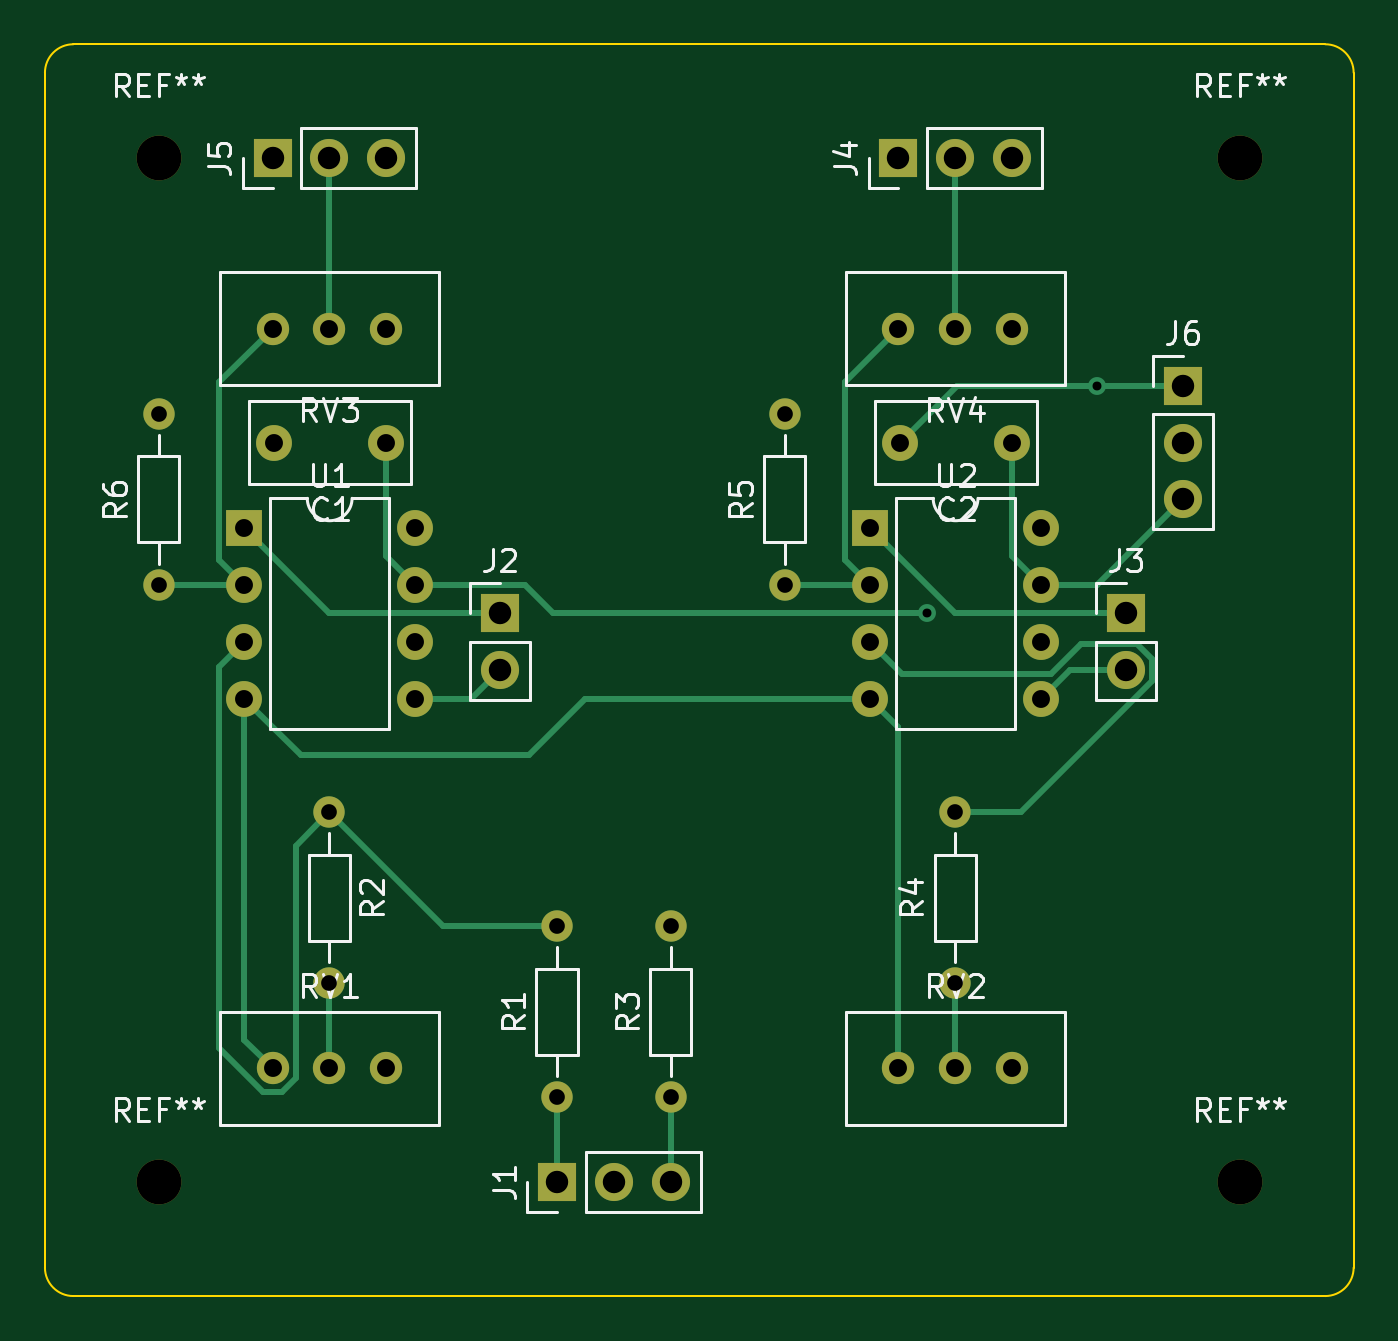
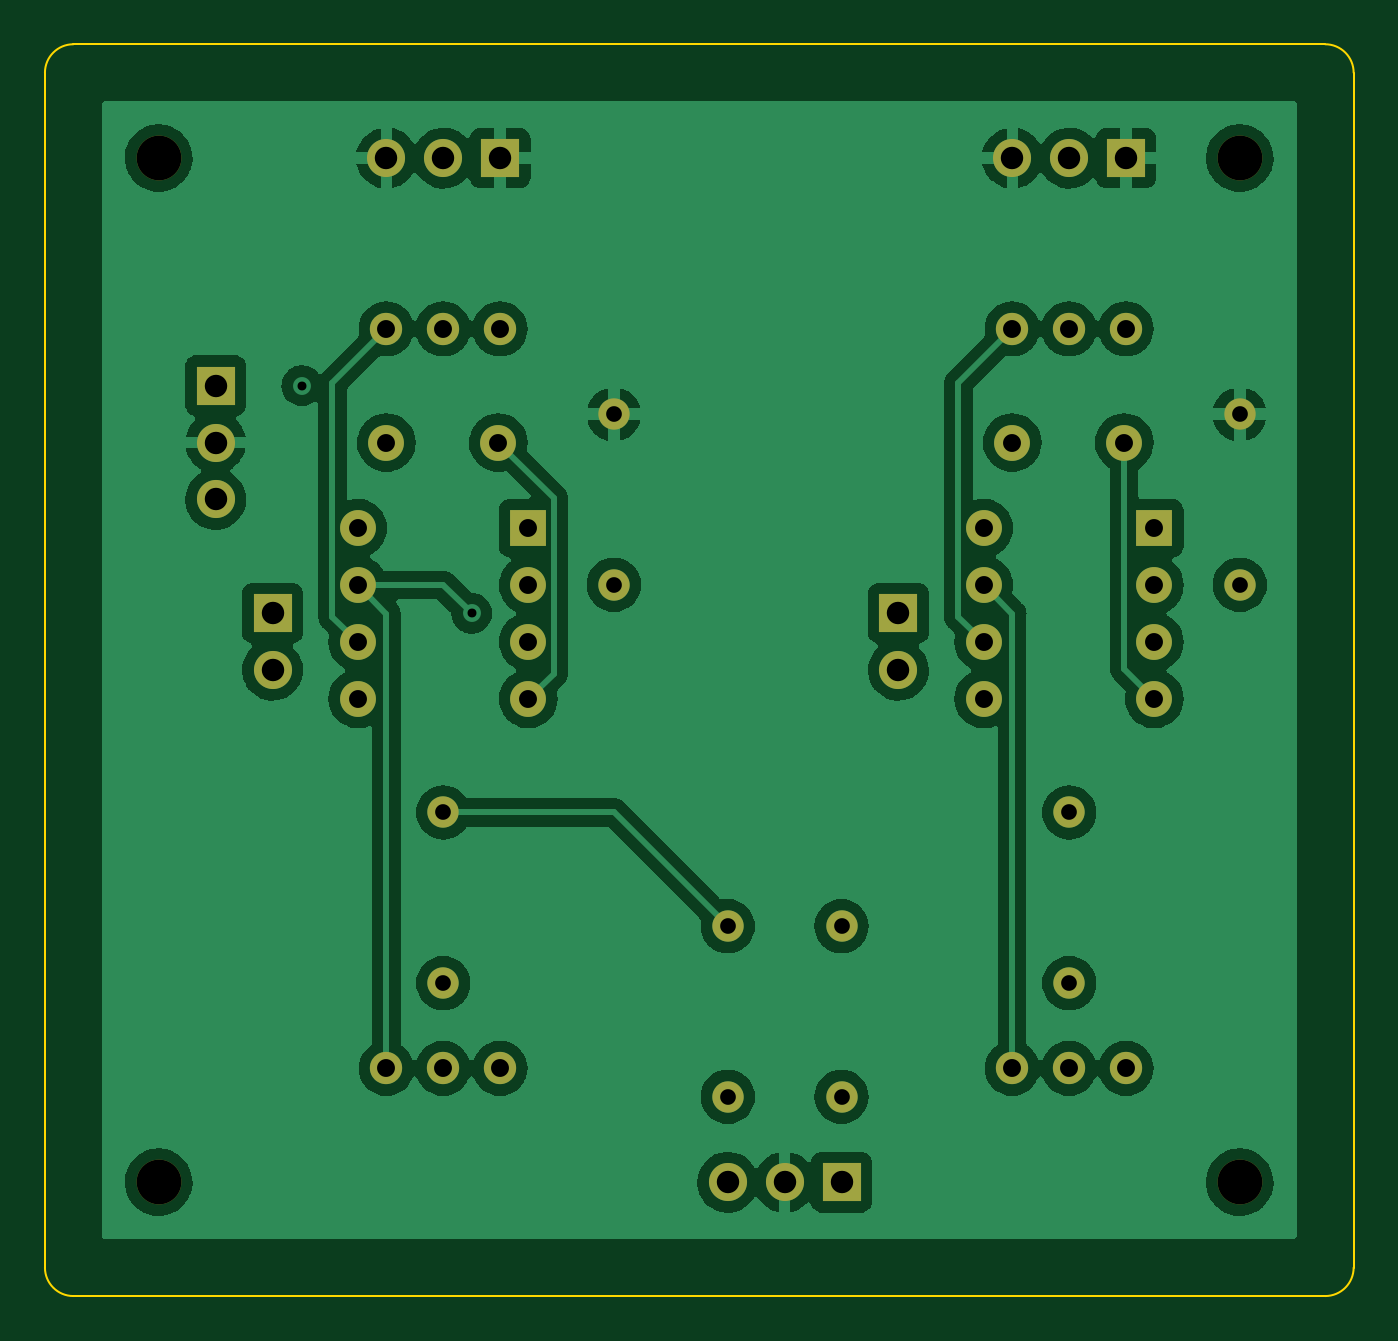
Circuit board: 11 layer files. Board 58.4 x 55.9 mm.
- bottom_copper: Galvoamp-B_Cu.gbr (133197 bytes)
- bottom_mask: Galvoamp-B_Mask.gbr (2953 bytes)
- paste: Galvoamp-B_Paste.gbr (455 bytes)
- bottom_silk: Galvoamp-B_Silkscreen.gbr (456 bytes)
- outline: Galvoamp-Edge_Cuts.gbr (995 bytes)
- top_copper: Galvoamp-F_Cu.gbr (8513 bytes)
- top_mask: Galvoamp-F_Mask.gbr (2953 bytes)
- paste: Galvoamp-F_Paste.gbr (455 bytes)
- top_silk: Galvoamp-F_Silkscreen.gbr (22153 bytes)
- drill: Galvoamp-NPTH.drl (377 bytes)
- drill: Galvoamp-PTH.drl (1244 bytes)

=== bottom_copper: Galvoamp-B_Cu.gbr (133197 bytes, source omitted) ===
=== bottom_mask: Galvoamp-B_Mask.gbr ===
%TF.GenerationSoftware,KiCad,Pcbnew,(6.0.1)*%
%TF.CreationDate,2022-01-30T20:50:49-08:00*%
%TF.ProjectId,Galvoamp,47616c76-6f61-46d7-902e-6b696361645f,rev?*%
%TF.SameCoordinates,Original*%
%TF.FileFunction,Soldermask,Bot*%
%TF.FilePolarity,Negative*%
%FSLAX46Y46*%
G04 Gerber Fmt 4.6, Leading zero omitted, Abs format (unit mm)*
G04 Created by KiCad (PCBNEW (6.0.1)) date 2022-01-30 20:50:49*
%MOMM*%
%LPD*%
G01*
G04 APERTURE LIST*
%ADD10R,1.700000X1.700000*%
%ADD11O,1.700000X1.700000*%
%ADD12C,1.440000*%
%ADD13C,1.400000*%
%ADD14O,1.400000X1.400000*%
%ADD15R,1.600000X1.600000*%
%ADD16O,1.600000X1.600000*%
%ADD17C,2.000000*%
%ADD18C,1.600000*%
G04 APERTURE END LIST*
D10*
%TO.C,J4*%
X139700000Y-76200000D03*
D11*
X142240000Y-76200000D03*
X144780000Y-76200000D03*
%TD*%
D12*
%TO.C,RV2*%
X144780000Y-116840000D03*
X142240000Y-116840000D03*
X139700000Y-116840000D03*
%TD*%
D10*
%TO.C,J3*%
X149860000Y-96520000D03*
D11*
X149860000Y-99060000D03*
%TD*%
D12*
%TO.C,RV3*%
X111760000Y-83820000D03*
X114300000Y-83820000D03*
X116840000Y-83820000D03*
%TD*%
D13*
%TO.C,R5*%
X134620000Y-95250000D03*
D14*
X134620000Y-87630000D03*
%TD*%
D12*
%TO.C,RV4*%
X139700000Y-83820000D03*
X142240000Y-83820000D03*
X144780000Y-83820000D03*
%TD*%
D15*
%TO.C,U2*%
X138440000Y-92720000D03*
D16*
X138440000Y-95260000D03*
X138440000Y-97800000D03*
X138440000Y-100340000D03*
X146060000Y-100340000D03*
X146060000Y-97800000D03*
X146060000Y-95260000D03*
X146060000Y-92720000D03*
%TD*%
D13*
%TO.C,R6*%
X106680000Y-95250000D03*
D14*
X106680000Y-87630000D03*
%TD*%
D10*
%TO.C,J1*%
X124460000Y-121920000D03*
D11*
X127000000Y-121920000D03*
X129540000Y-121920000D03*
%TD*%
D17*
%TO.C,REF\u002A\u002A*%
X154940000Y-76200000D03*
%TD*%
D13*
%TO.C,R3*%
X129540000Y-118110000D03*
D14*
X129540000Y-110490000D03*
%TD*%
D13*
%TO.C,R1*%
X124460000Y-118110000D03*
D14*
X124460000Y-110490000D03*
%TD*%
D10*
%TO.C,J6*%
X152400000Y-86360000D03*
D11*
X152400000Y-88900000D03*
X152400000Y-91440000D03*
%TD*%
D18*
%TO.C,C2*%
X144780000Y-88900000D03*
X139780000Y-88900000D03*
%TD*%
D13*
%TO.C,R2*%
X114300000Y-105410000D03*
D14*
X114300000Y-113030000D03*
%TD*%
D17*
%TO.C,REF\u002A\u002A*%
X154940000Y-121920000D03*
%TD*%
D13*
%TO.C,R4*%
X142240000Y-113030000D03*
D14*
X142240000Y-105410000D03*
%TD*%
D12*
%TO.C,RV1*%
X116840000Y-116840000D03*
X114300000Y-116840000D03*
X111760000Y-116840000D03*
%TD*%
D10*
%TO.C,J2*%
X121920000Y-96520000D03*
D11*
X121920000Y-99060000D03*
%TD*%
D10*
%TO.C,J5*%
X111760000Y-76200000D03*
D11*
X114300000Y-76200000D03*
X116840000Y-76200000D03*
%TD*%
D17*
%TO.C,REF\u002A\u002A*%
X106680000Y-121920000D03*
%TD*%
D18*
%TO.C,C1*%
X116840000Y-88900000D03*
X111840000Y-88900000D03*
%TD*%
D17*
%TO.C,REF\u002A\u002A*%
X106680000Y-76200000D03*
%TD*%
D15*
%TO.C,U1*%
X110500000Y-92720000D03*
D16*
X110500000Y-95260000D03*
X110500000Y-97800000D03*
X110500000Y-100340000D03*
X118120000Y-100340000D03*
X118120000Y-97800000D03*
X118120000Y-95260000D03*
X118120000Y-92720000D03*
%TD*%
M02*

=== paste: Galvoamp-B_Paste.gbr ===
%TF.GenerationSoftware,KiCad,Pcbnew,(6.0.1)*%
%TF.CreationDate,2022-01-30T20:50:49-08:00*%
%TF.ProjectId,Galvoamp,47616c76-6f61-46d7-902e-6b696361645f,rev?*%
%TF.SameCoordinates,Original*%
%TF.FileFunction,Paste,Bot*%
%TF.FilePolarity,Positive*%
%FSLAX46Y46*%
G04 Gerber Fmt 4.6, Leading zero omitted, Abs format (unit mm)*
G04 Created by KiCad (PCBNEW (6.0.1)) date 2022-01-30 20:50:49*
%MOMM*%
%LPD*%
G01*
G04 APERTURE LIST*
G04 APERTURE END LIST*
M02*

=== bottom_silk: Galvoamp-B_Silkscreen.gbr ===
%TF.GenerationSoftware,KiCad,Pcbnew,(6.0.1)*%
%TF.CreationDate,2022-01-30T20:50:49-08:00*%
%TF.ProjectId,Galvoamp,47616c76-6f61-46d7-902e-6b696361645f,rev?*%
%TF.SameCoordinates,Original*%
%TF.FileFunction,Legend,Bot*%
%TF.FilePolarity,Positive*%
%FSLAX46Y46*%
G04 Gerber Fmt 4.6, Leading zero omitted, Abs format (unit mm)*
G04 Created by KiCad (PCBNEW (6.0.1)) date 2022-01-30 20:50:49*
%MOMM*%
%LPD*%
G01*
G04 APERTURE LIST*
G04 APERTURE END LIST*
M02*

=== outline: Galvoamp-Edge_Cuts.gbr ===
%TF.GenerationSoftware,KiCad,Pcbnew,(6.0.1)*%
%TF.CreationDate,2022-01-30T20:50:49-08:00*%
%TF.ProjectId,Galvoamp,47616c76-6f61-46d7-902e-6b696361645f,rev?*%
%TF.SameCoordinates,Original*%
%TF.FileFunction,Profile,NP*%
%FSLAX46Y46*%
G04 Gerber Fmt 4.6, Leading zero omitted, Abs format (unit mm)*
G04 Created by KiCad (PCBNEW (6.0.1)) date 2022-01-30 20:50:49*
%MOMM*%
%LPD*%
G01*
G04 APERTURE LIST*
%TA.AperFunction,Profile*%
%ADD10C,0.100000*%
%TD*%
G04 APERTURE END LIST*
D10*
X101600000Y-72390000D02*
X101600000Y-125730000D01*
X158750000Y-71120000D02*
X102870000Y-71120000D01*
X160020000Y-72390000D02*
X160020000Y-125730000D01*
X158750000Y-127000000D02*
X102870000Y-127000000D01*
X101600000Y-125730000D02*
G75*
G03*
X102870000Y-127000000I1270000J0D01*
G01*
X158750000Y-127000000D02*
G75*
G03*
X160020000Y-125730000I0J1270000D01*
G01*
X102870000Y-71120000D02*
G75*
G03*
X101600000Y-72390000I0J-1270000D01*
G01*
X160020000Y-72390000D02*
G75*
G03*
X158750000Y-71120000I-1270000J0D01*
G01*
M02*

=== top_copper: Galvoamp-F_Cu.gbr (8513 bytes, source omitted) ===
=== top_mask: Galvoamp-F_Mask.gbr ===
%TF.GenerationSoftware,KiCad,Pcbnew,(6.0.1)*%
%TF.CreationDate,2022-01-30T20:50:49-08:00*%
%TF.ProjectId,Galvoamp,47616c76-6f61-46d7-902e-6b696361645f,rev?*%
%TF.SameCoordinates,Original*%
%TF.FileFunction,Soldermask,Top*%
%TF.FilePolarity,Negative*%
%FSLAX46Y46*%
G04 Gerber Fmt 4.6, Leading zero omitted, Abs format (unit mm)*
G04 Created by KiCad (PCBNEW (6.0.1)) date 2022-01-30 20:50:49*
%MOMM*%
%LPD*%
G01*
G04 APERTURE LIST*
%ADD10R,1.700000X1.700000*%
%ADD11O,1.700000X1.700000*%
%ADD12C,1.440000*%
%ADD13C,1.400000*%
%ADD14O,1.400000X1.400000*%
%ADD15R,1.600000X1.600000*%
%ADD16O,1.600000X1.600000*%
%ADD17C,2.000000*%
%ADD18C,1.600000*%
G04 APERTURE END LIST*
D10*
%TO.C,J4*%
X139700000Y-76200000D03*
D11*
X142240000Y-76200000D03*
X144780000Y-76200000D03*
%TD*%
D12*
%TO.C,RV2*%
X144780000Y-116840000D03*
X142240000Y-116840000D03*
X139700000Y-116840000D03*
%TD*%
D10*
%TO.C,J3*%
X149860000Y-96520000D03*
D11*
X149860000Y-99060000D03*
%TD*%
D12*
%TO.C,RV3*%
X111760000Y-83820000D03*
X114300000Y-83820000D03*
X116840000Y-83820000D03*
%TD*%
D13*
%TO.C,R5*%
X134620000Y-95250000D03*
D14*
X134620000Y-87630000D03*
%TD*%
D12*
%TO.C,RV4*%
X139700000Y-83820000D03*
X142240000Y-83820000D03*
X144780000Y-83820000D03*
%TD*%
D15*
%TO.C,U2*%
X138440000Y-92720000D03*
D16*
X138440000Y-95260000D03*
X138440000Y-97800000D03*
X138440000Y-100340000D03*
X146060000Y-100340000D03*
X146060000Y-97800000D03*
X146060000Y-95260000D03*
X146060000Y-92720000D03*
%TD*%
D13*
%TO.C,R6*%
X106680000Y-95250000D03*
D14*
X106680000Y-87630000D03*
%TD*%
D10*
%TO.C,J1*%
X124460000Y-121920000D03*
D11*
X127000000Y-121920000D03*
X129540000Y-121920000D03*
%TD*%
D17*
%TO.C,REF\u002A\u002A*%
X154940000Y-76200000D03*
%TD*%
D13*
%TO.C,R3*%
X129540000Y-118110000D03*
D14*
X129540000Y-110490000D03*
%TD*%
D13*
%TO.C,R1*%
X124460000Y-118110000D03*
D14*
X124460000Y-110490000D03*
%TD*%
D10*
%TO.C,J6*%
X152400000Y-86360000D03*
D11*
X152400000Y-88900000D03*
X152400000Y-91440000D03*
%TD*%
D18*
%TO.C,C2*%
X144780000Y-88900000D03*
X139780000Y-88900000D03*
%TD*%
D13*
%TO.C,R2*%
X114300000Y-105410000D03*
D14*
X114300000Y-113030000D03*
%TD*%
D17*
%TO.C,REF\u002A\u002A*%
X154940000Y-121920000D03*
%TD*%
D13*
%TO.C,R4*%
X142240000Y-113030000D03*
D14*
X142240000Y-105410000D03*
%TD*%
D12*
%TO.C,RV1*%
X116840000Y-116840000D03*
X114300000Y-116840000D03*
X111760000Y-116840000D03*
%TD*%
D10*
%TO.C,J2*%
X121920000Y-96520000D03*
D11*
X121920000Y-99060000D03*
%TD*%
D10*
%TO.C,J5*%
X111760000Y-76200000D03*
D11*
X114300000Y-76200000D03*
X116840000Y-76200000D03*
%TD*%
D17*
%TO.C,REF\u002A\u002A*%
X106680000Y-121920000D03*
%TD*%
D18*
%TO.C,C1*%
X116840000Y-88900000D03*
X111840000Y-88900000D03*
%TD*%
D17*
%TO.C,REF\u002A\u002A*%
X106680000Y-76200000D03*
%TD*%
D15*
%TO.C,U1*%
X110500000Y-92720000D03*
D16*
X110500000Y-95260000D03*
X110500000Y-97800000D03*
X110500000Y-100340000D03*
X118120000Y-100340000D03*
X118120000Y-97800000D03*
X118120000Y-95260000D03*
X118120000Y-92720000D03*
%TD*%
M02*

=== paste: Galvoamp-F_Paste.gbr ===
%TF.GenerationSoftware,KiCad,Pcbnew,(6.0.1)*%
%TF.CreationDate,2022-01-30T20:50:49-08:00*%
%TF.ProjectId,Galvoamp,47616c76-6f61-46d7-902e-6b696361645f,rev?*%
%TF.SameCoordinates,Original*%
%TF.FileFunction,Paste,Top*%
%TF.FilePolarity,Positive*%
%FSLAX46Y46*%
G04 Gerber Fmt 4.6, Leading zero omitted, Abs format (unit mm)*
G04 Created by KiCad (PCBNEW (6.0.1)) date 2022-01-30 20:50:49*
%MOMM*%
%LPD*%
G01*
G04 APERTURE LIST*
G04 APERTURE END LIST*
M02*

=== top_silk: Galvoamp-F_Silkscreen.gbr (22153 bytes, source omitted) ===
=== drill: Galvoamp-NPTH.drl ===
M48
; DRILL file {KiCad (6.0.1)} date Sun Jan 30 20:50:58 2022
; FORMAT={-:-/ absolute / inch / decimal}
; #@! TF.CreationDate,2022-01-30T20:50:58-08:00
; #@! TF.GenerationSoftware,Kicad,Pcbnew,(6.0.1)
; #@! TF.FileFunction,NonPlated,1,2,NPTH
FMAT,2
INCH
; #@! TA.AperFunction,NonPlated,NPTH,ComponentDrill
T1C0.0787
%
G90
G05
T1
X4.2Y-3.0
X4.2Y-4.8
X6.1Y-3.0
X6.1Y-4.8
T0
M30

=== drill: Galvoamp-PTH.drl ===
M48
; DRILL file {KiCad (6.0.1)} date Sun Jan 30 20:50:58 2022
; FORMAT={-:-/ absolute / inch / decimal}
; #@! TF.CreationDate,2022-01-30T20:50:58-08:00
; #@! TF.GenerationSoftware,Kicad,Pcbnew,(6.0.1)
; #@! TF.FileFunction,Plated,1,2,PTH
FMAT,2
INCH
; #@! TA.AperFunction,Plated,PTH,ViaDrill
T1C0.0157
; #@! TA.AperFunction,Plated,PTH,ComponentDrill
T2C0.0276
; #@! TA.AperFunction,Plated,PTH,ComponentDrill
T3C0.0315
; #@! TA.AperFunction,Plated,PTH,ComponentDrill
T4C0.0394
%
G90
G05
T1
X5.55Y-3.8
X5.8484Y-3.4
T2
X4.2Y-3.45
X4.2Y-3.75
X4.5Y-4.15
X4.5Y-4.45
X4.9Y-4.35
X4.9Y-4.65
X5.1Y-4.35
X5.1Y-4.65
X5.3Y-3.45
X5.3Y-3.75
X5.6Y-4.15
X5.6Y-4.45
T3
X4.3504Y-3.6504
X4.3504Y-3.7504
X4.3504Y-3.8504
X4.3504Y-3.9504
X4.4Y-3.3
X4.4Y-4.6
X4.4031Y-3.5
X4.5Y-3.3
X4.5Y-4.6
X4.6Y-3.3
X4.6Y-3.5
X4.6Y-4.6
X4.6504Y-3.6504
X4.6504Y-3.7504
X4.6504Y-3.8504
X4.6504Y-3.9504
X5.4504Y-3.6504
X5.4504Y-3.7504
X5.4504Y-3.8504
X5.4504Y-3.9504
X5.5Y-3.3
X5.5Y-4.6
X5.5031Y-3.5
X5.6Y-3.3
X5.6Y-4.6
X5.7Y-3.3
X5.7Y-3.5
X5.7Y-4.6
X5.7504Y-3.6504
X5.7504Y-3.7504
X5.7504Y-3.8504
X5.7504Y-3.9504
T4
X4.4Y-3.0
X4.5Y-3.0
X4.6Y-3.0
X4.8Y-3.8
X4.8Y-3.9
X4.9Y-4.8
X5.0Y-4.8
X5.1Y-4.8
X5.5Y-3.0
X5.6Y-3.0
X5.7Y-3.0
X5.9Y-3.8
X5.9Y-3.9
X6.0Y-3.4
X6.0Y-3.5
X6.0Y-3.6
T0
M30

